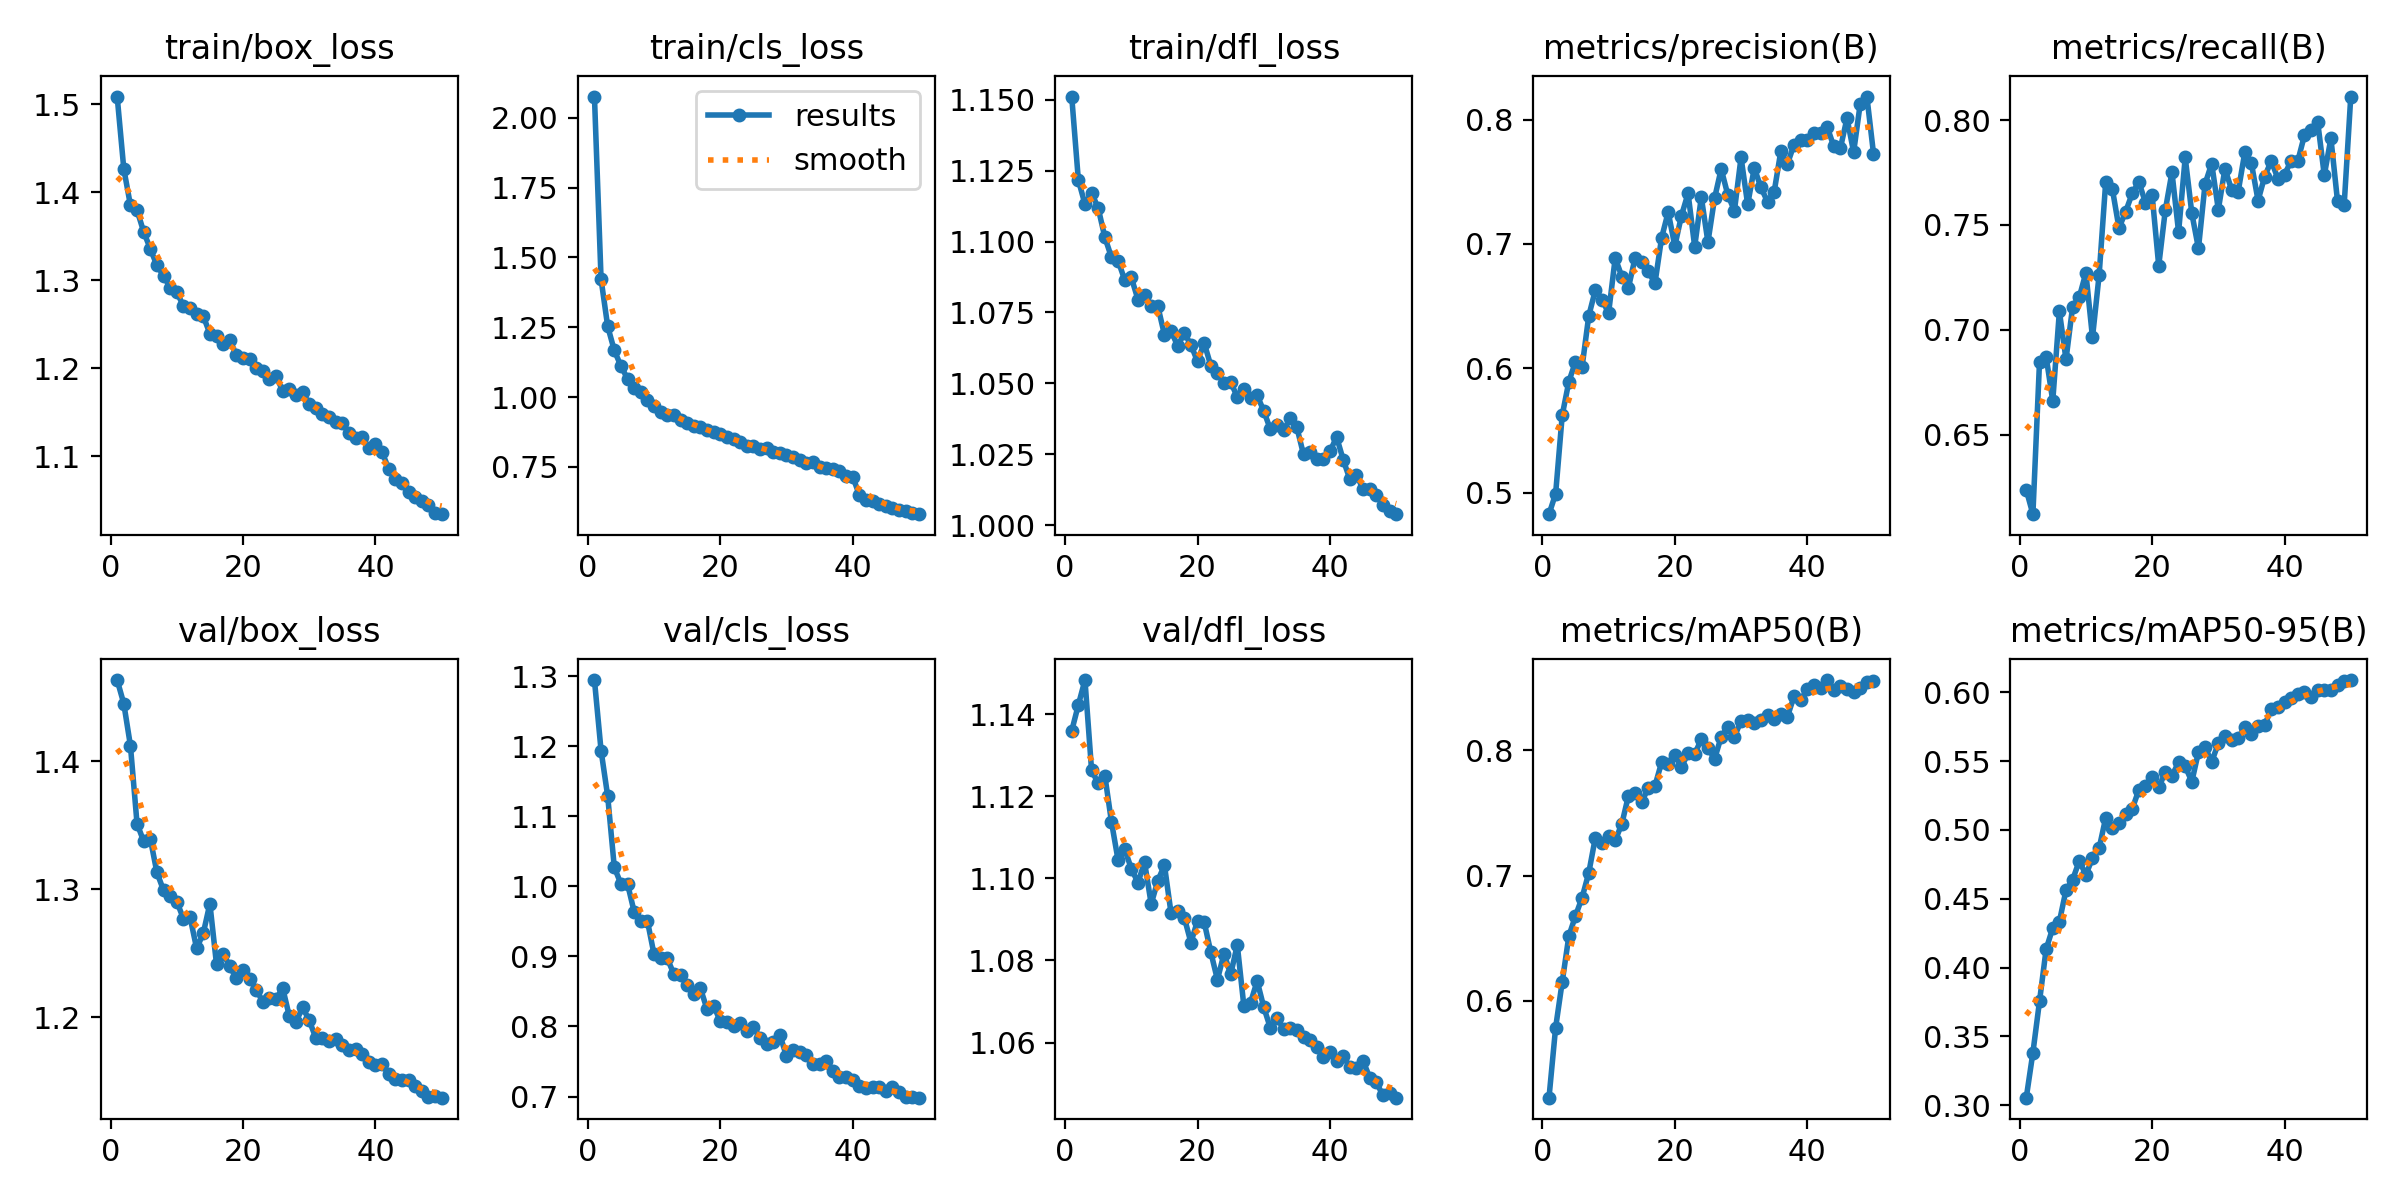

The table this chart was drawn from, first rows:
epoch, time, train/box_loss, train/cls_loss, train/dfl_loss, metrics/precision(B), metrics/recall(B), metrics/mAP50(B), metrics/mAP50-95(B), val/box_loss, val/cls_loss, val/dfl_loss, lr/pg0, lr/pg1, lr/pg2
1, 139.3, 1.509, 2.076, 1.151, 0.4826, 0.6239, 0.5224, 0.3055, 1.464, 1.295, 1.136, 0.0002773, 0.0002773, 0.0002773
2, 242.4, 1.427, 1.422, 1.122, 0.499, 0.6123, 0.5784, 0.3382, 1.445, 1.194, 1.142, 0.000544, 0.000544, 0.000544
3, 371.5, 1.385, 1.253, 1.113, 0.5623, 0.6848, 0.6151, 0.3755, 1.412, 1.129, 1.148, 0.0007997, 0.0007997, 0.0007997
4, 471.5, 1.38, 1.167, 1.117, 0.5892, 0.6873, 0.6516, 0.4134, 1.351, 1.027, 1.126, 0.0007835, 0.0007835, 0.0007835
5, 572.1, 1.355, 1.111, 1.112, 0.6052, 0.6662, 0.6677, 0.4288, 1.338, 1.004, 1.123, 0.000767, 0.000767, 0.000767
6, 673.1, 1.336, 1.066, 1.102, 0.6012, 0.7089, 0.6824, 0.4334, 1.34, 1.003, 1.125, 0.0007505, 0.0007505, 0.0007505
7, 776.6, 1.317, 1.032, 1.094, 0.6419, 0.686, 0.702, 0.4563, 1.313, 0.9637, 1.114, 0.000734, 0.000734, 0.000734
8, 879.9, 1.305, 1.018, 1.093, 0.6629, 0.7111, 0.7303, 0.4639, 1.299, 0.951, 1.104, 0.0007175, 0.0007175, 0.0007175
9, 980.8, 1.292, 0.9907, 1.086, 0.6551, 0.7156, 0.7261, 0.4774, 1.295, 0.9506, 1.107, 0.0007011, 0.0007011, 0.0007011
10, 1082, 1.287, 0.9697, 1.087, 0.6443, 0.7272, 0.7318, 0.4676, 1.291, 0.9028, 1.102, 0.0006846, 0.0006846, 0.0006846
11, 1184, 1.271, 0.9471, 1.08, 0.6887, 0.6965, 0.7281, 0.4794, 1.277, 0.8973, 1.099, 0.0006681, 0.0006681, 0.0006681
12, 1285, 1.268, 0.9351, 1.081, 0.6737, 0.7261, 0.7414, 0.4867, 1.279, 0.8972, 1.104, 0.0006516, 0.0006516, 0.0006516
13, 1387, 1.262, 0.9367, 1.077, 0.6649, 0.7707, 0.7638, 0.509, 1.254, 0.8745, 1.094, 0.0006351, 0.0006351, 0.0006351
14, 1489, 1.259, 0.9197, 1.077, 0.6887, 0.7671, 0.7657, 0.5016, 1.266, 0.874, 1.099, 0.0006186, 0.0006186, 0.0006186
15, 1590, 1.239, 0.9086, 1.067, 0.6857, 0.7486, 0.7588, 0.5049, 1.289, 0.8591, 1.103, 0.0006021, 0.0006021, 0.0006021
16, 1694, 1.237, 0.8951, 1.068, 0.6778, 0.7563, 0.7701, 0.5118, 1.241, 0.8465, 1.091, 0.0005856, 0.0005856, 0.0005856
17, 1798, 1.227, 0.8917, 1.063, 0.6683, 0.7651, 0.7717, 0.5153, 1.25, 0.8546, 1.092, 0.0005691, 0.0005691, 0.0005691
18, 1901, 1.232, 0.8822, 1.068, 0.7048, 0.7705, 0.7904, 0.5291, 1.24, 0.8246, 1.09, 0.0005526, 0.0005526, 0.0005526
19, 2003, 1.215, 0.8743, 1.064, 0.7256, 0.7606, 0.7892, 0.5321, 1.231, 0.8299, 1.084, 0.0005361, 0.0005361, 0.0005361
20, 2105, 1.212, 0.8679, 1.058, 0.6983, 0.7644, 0.7967, 0.5384, 1.237, 0.8072, 1.09, 0.0005196, 0.0005196, 0.0005196
21, 2208, 1.211, 0.8588, 1.064, 0.7226, 0.7306, 0.7868, 0.531, 1.23, 0.807, 1.089, 0.0005031, 0.0005031, 0.0005031
22, 2309, 1.2, 0.8498, 1.056, 0.7406, 0.7572, 0.7976, 0.5418, 1.222, 0.8012, 1.082, 0.0004866, 0.0004866, 0.0004866
23, 2411, 1.197, 0.8396, 1.054, 0.6978, 0.7751, 0.7969, 0.5395, 1.212, 0.8048, 1.075, 0.0004701, 0.0004701, 0.0004701
24, 2513, 1.188, 0.8245, 1.05, 0.7376, 0.7466, 0.8091, 0.5491, 1.215, 0.793, 1.082, 0.0004537, 0.0004537, 0.0004537
25, 2616, 1.191, 0.8266, 1.051, 0.7014, 0.7822, 0.8022, 0.5462, 1.215, 0.799, 1.077, 0.0004372, 0.0004372, 0.0004372
26, 2717, 1.174, 0.8155, 1.045, 0.7367, 0.7555, 0.7931, 0.5351, 1.223, 0.7841, 1.084, 0.0004207, 0.0004207, 0.0004207
27, 2822, 1.176, 0.8165, 1.048, 0.7602, 0.7389, 0.811, 0.5567, 1.201, 0.7746, 1.069, 0.0004042, 0.0004042, 0.0004042
28, 2947, 1.17, 0.8033, 1.045, 0.7394, 0.7696, 0.8186, 0.5601, 1.196, 0.7772, 1.07, 0.0003877, 0.0003877, 0.0003877
29, 3089, 1.173, 0.7987, 1.046, 0.7267, 0.7793, 0.811, 0.5495, 1.208, 0.7881, 1.075, 0.0003712, 0.0003712, 0.0003712
30, 3262, 1.159, 0.7944, 1.04, 0.7695, 0.7573, 0.8236, 0.5629, 1.198, 0.7574, 1.069, 0.0003547, 0.0003547, 0.0003547
31, 3430, 1.154, 0.7844, 1.034, 0.7317, 0.7768, 0.8243, 0.5682, 1.184, 0.7662, 1.064, 0.0003382, 0.0003382, 0.0003382
32, 3531, 1.149, 0.7751, 1.035, 0.7611, 0.7668, 0.8217, 0.5655, 1.184, 0.7633, 1.066, 0.0003217, 0.0003217, 0.0003217
33, 3632, 1.145, 0.7652, 1.034, 0.7454, 0.7659, 0.824, 0.5667, 1.182, 0.7596, 1.063, 0.0003052, 0.0003052, 0.0003052
34, 3733, 1.139, 0.7666, 1.038, 0.7339, 0.7846, 0.8281, 0.5749, 1.183, 0.7464, 1.063, 0.0002887, 0.0002887, 0.0002887
35, 3835, 1.138, 0.7513, 1.034, 0.7419, 0.7793, 0.8254, 0.5701, 1.179, 0.7466, 1.063, 0.0002722, 0.0002722, 0.0002722
36, 3936, 1.126, 0.7477, 1.025, 0.7743, 0.7617, 0.829, 0.5758, 1.175, 0.7509, 1.061, 0.0002557, 0.0002557, 0.0002557
37, 4036, 1.121, 0.7438, 1.026, 0.7642, 0.7731, 0.827, 0.5762, 1.175, 0.7369, 1.061, 0.0002392, 0.0002392, 0.0002392
38, 4137, 1.122, 0.734, 1.023, 0.7798, 0.7806, 0.8432, 0.588, 1.172, 0.7275, 1.059, 0.0002227, 0.0002227, 0.0002227
39, 4238, 1.11, 0.7169, 1.023, 0.7833, 0.772, 0.8401, 0.5895, 1.165, 0.7278, 1.056, 0.0002063, 0.0002063, 0.0002063
40, 4340, 1.114, 0.7156, 1.026, 0.7833, 0.774, 0.8489, 0.593, 1.163, 0.7234, 1.058, 0.0001898, 0.0001898, 0.0001898
41, 4471, 1.105, 0.6498, 1.031, 0.7889, 0.7806, 0.8522, 0.5956, 1.163, 0.7156, 1.055, 0.0001733, 0.0001733, 0.0001733
42, 4574, 1.086, 0.6314, 1.023, 0.7891, 0.7804, 0.8497, 0.5988, 1.156, 0.7122, 1.057, 0.0001568, 0.0001568, 0.0001568
43, 4678, 1.074, 0.6289, 1.016, 0.7942, 0.7927, 0.8563, 0.5999, 1.152, 0.7129, 1.054, 0.0001403, 0.0001403, 0.0001403
44, 4781, 1.069, 0.6166, 1.018, 0.7785, 0.7951, 0.8484, 0.5968, 1.151, 0.713, 1.054, 0.0001238, 0.0001238, 0.0001238
45, 4883, 1.059, 0.6092, 1.013, 0.777, 0.7992, 0.8513, 0.6017, 1.151, 0.7076, 1.056, 0.0001073, 0.0001073, 0.0001073
46, 4986, 1.053, 0.6048, 1.013, 0.8011, 0.7737, 0.8493, 0.6019, 1.146, 0.7133, 1.051, 9.0797e-05, 9.0797e-05, 9.0797e-05
47, 5089, 1.049, 0.5944, 1.011, 0.7738, 0.7913, 0.847, 0.602, 1.142, 0.7069, 1.05, 7.43036e-05, 7.43036e-05, 7.43036e-05
48, 5198, 1.045, 0.5923, 1.007, 0.8128, 0.7613, 0.8499, 0.6055, 1.138, 0.6998, 1.047, 5.78102e-05, 5.78102e-05, 5.78102e-05
49, 5301, 1.036, 0.5843, 1.005, 0.8185, 0.7594, 0.8548, 0.608, 1.139, 0.6999, 1.048, 4.13168e-05, 4.13168e-05, 4.13168e-05
50, 5400, 1.034, 0.5812, 1.004, 0.7727, 0.8112, 0.8558, 0.6089, 1.137, 0.6983, 1.047, 2.48234e-05, 2.48234e-05, 2.48234e-05
